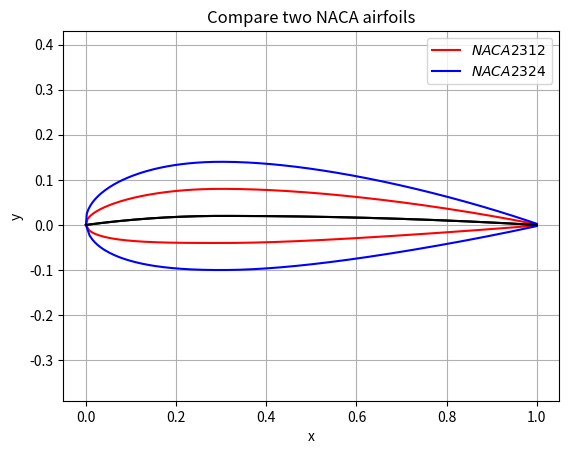
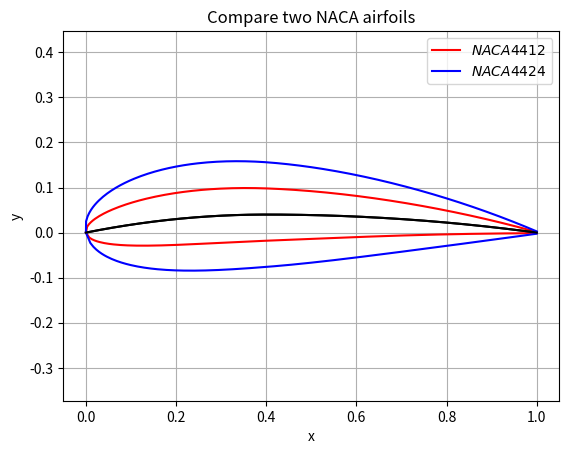
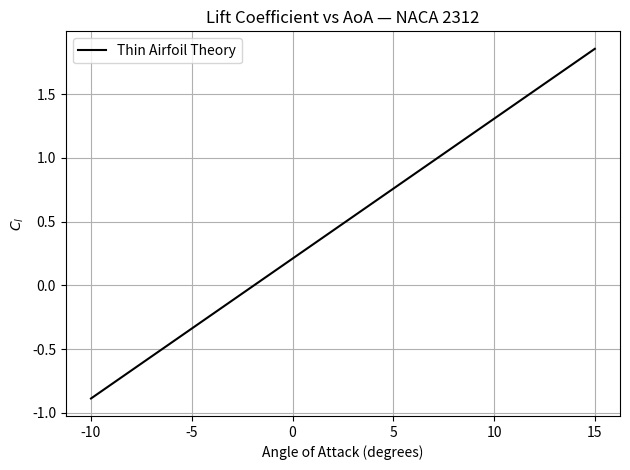
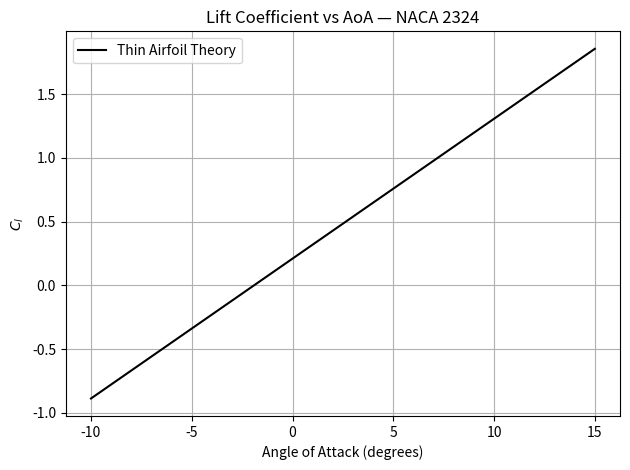
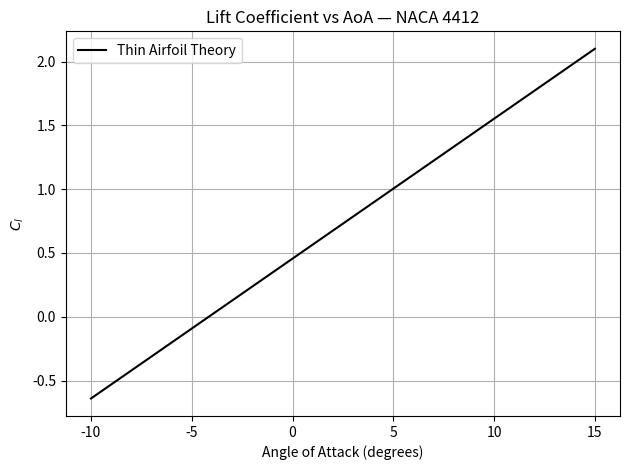
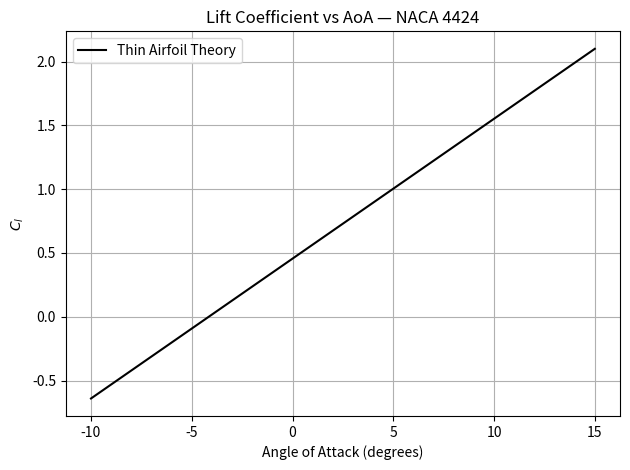
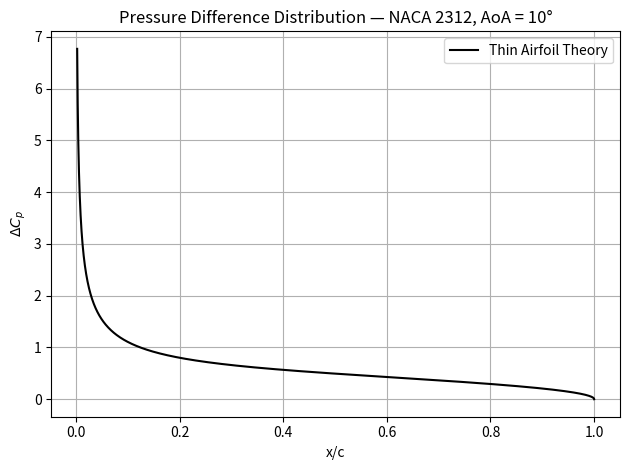
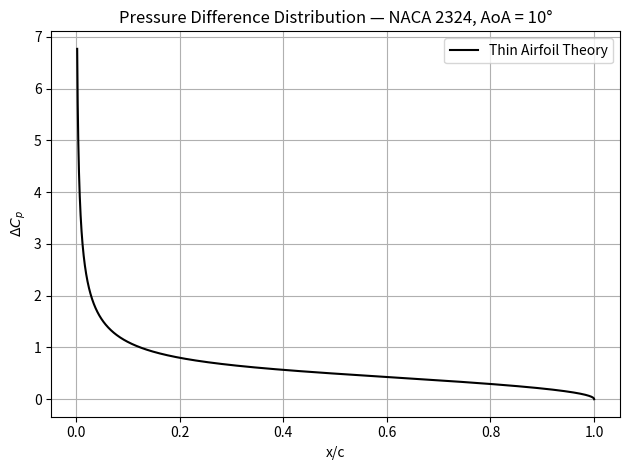
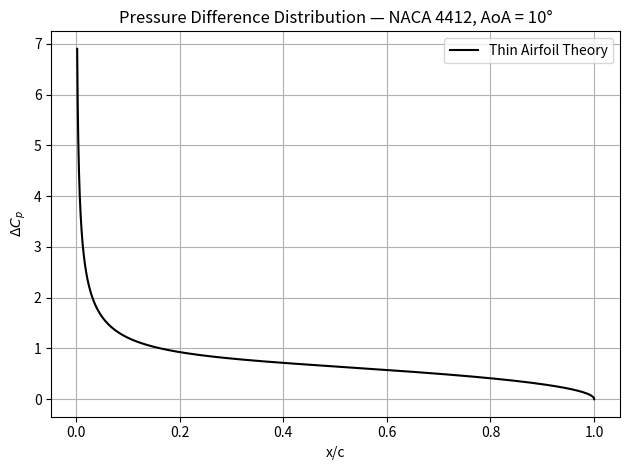
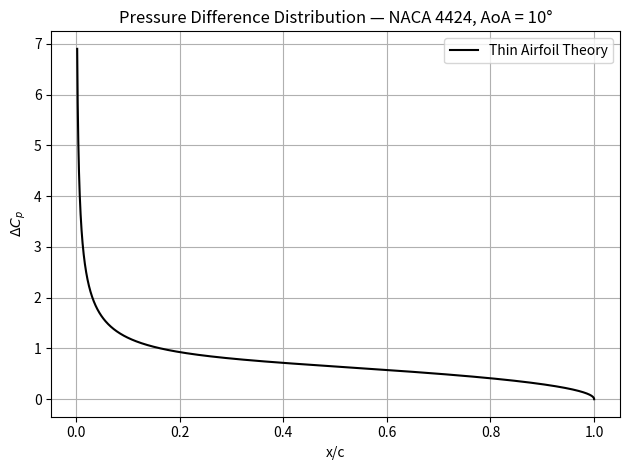

Generate these figures, in order, with matplotlib:
"""

Created by Cc for Aerodynamics Group 17
24-02-2026
46110 Fundamentals of Aerodynamics

This code should plot the models for 
NACA 2312 and 2324 airfoils,
and the NACA 4412 and 4424 airfoils
including camber line

"""

import numpy as np # trying to import numpy functions
import matplotlib.pyplot as plt # I think I will try to use this to plot


def shape_naca(m, p, xx, c=1, N=200):
    """
    This function takes inputs as the NACA airfoil codes (2312, 4412, etc.)
    and plots the airfoil surface. I think it will break if camber does not equal 1.  
    """
    m = m/100           # 1stchar in NACA code, max camber as a percentage of the chord
    p = p/10            # 2nd char in NACA code, location of the max camber as a percentage of the chord
    xx = xx/100         # 3rd and 4th char in NACA code, thickness from the last 2 characters as a percentage of chord length
    t = c*xx            # max thickness
    x_vals = np.linspace(0, c, N)   # linspace is better than arange since we need c inclusive

    pos_camber = np.zeros(shape=(N,2))          # arrays for storing data to plot
    pos_upper = np.zeros(shape=(N,2))    
    pos_lower = np.zeros(shape=(N,2))    

    for i, x in enumerate(x_vals):            # enumerate to track iteration counter
        
        xi = x/c                      # xi is the position between 0 and c along chord
        if xi >= 0 and xi <= p:                     # camber line based on class equations
            y_camber = (m/p**2)*(2*p*xi - xi**2)    # this include derivatives I calulated so could be wrong
            dy_dx = 2*m/(c*p**2)*(p - xi)
        elif xi > p and xi <= 1:
            y_camber = (m/(1-p)**2)*(1 - 2*p + 2*p*xi - xi**2)
            dy_dx = 2*m/(c*(1-p)**2)*(p - xi)
        else:
            break
        
        pos_camber[i] = [x, y_camber]       # storing camber data    
        
        y_thick = 5*t*(0.2969*np.sqrt(x) - 0.1260*x - 0.3516*(x)**2 + 0.2843*(x)**3 - 0.1015*(x)**4)        # Equation for thickness
        
        theta = np.arctan(dy_dx)                  # upper and lower surface positions calculated 
        x_u = x - y_thick*np.sin(theta)         # using theta
        y_u = y_camber + y_thick*np.cos(theta)
        x_l = x + y_thick*np.sin(theta)
        y_l = y_camber - y_thick*np.cos(theta)

        pos_upper[i] = [x_u, y_u]               # upper surface position array
        pos_lower[i] = [x_l, y_l]               # lower

    return pos_camber, pos_upper, pos_lower


# NACA 2312

camber, upper, lower = shape_naca(2, 3, 12)             # NACA code is the input, not the percentages/decimals
plt.close('all')                                    
fig, ax = plt.subplots()
ax.plot(upper[:, 0], upper[:, 1], 'r', label="$NACA 2312$")
ax.plot(lower[:, 0], lower[:, 1], 'r')
ax.plot(camber[:,0], camber[:,1], 'k')

# NACA 2324

camber, upper, lower = shape_naca(2, 3, 24)
ax.plot(upper[:, 0], upper[:, 1], 'b', label="$NACA 2324$")
ax.plot(lower[:, 0], lower[:, 1], 'b')
ax.plot(camber[:,0], camber[:,1], 'k')
ax.axis('equal')
ax.set_title('Compare two NACA airfoils')
ax.set_xlabel("x")
ax.set_ylabel("y")
ax.legend(loc='best')
plt.grid()
plt.show()

# NACA 4412

plt.close('all') 
camber, upper, lower = shape_naca(4, 4, 12)
fig, ax = plt.subplots()
ax.plot(upper[:, 0], upper[:, 1], 'r', label=f"$NACA 4412$")
ax.plot(lower[:, 0], lower[:, 1], 'r')
ax.plot(camber[:,0], camber[:,1], 'k')

# NACA 4424

camber, upper, lower = shape_naca(4, 4, 24)
ax.plot(upper[:, 0], upper[:, 1], 'b', label=f"$NACA 4424$")
ax.plot(lower[:, 0], lower[:, 1], 'b')
ax.plot(camber[:,0], camber[:,1], 'k')
ax.axis('equal')
ax.set_title('Compare two NACA airfoils')
ax.set_xlabel("x")
ax.set_ylabel("y")
ax.legend(loc='best')
plt.grid()
plt.show()

"""
:D
"""
# ============================================================
# THIN AIRFOIL THEORY - Exercises 2 and 3
# ============================================================

def dyc_dx_func(x, m, p, c=1):
    """
    Analytical derivative of the camber line dy_c/dx
    x     : position along chord (physical units)
    m, p  : NACA parameters (already as fractions, e.g. 0.02, 0.3)
    """
    xi = x / c  # normalize
    if xi <= p:
        return (2 * m / (p**2)) * (p - xi) / c
    else:
        return (2 * m / ((1 - p)**2)) * (p - xi) / c


def thin_airfoil(m_raw, p_raw, alpha_deg, c=1, N=1000):
    """
    Computes Cl and delta_Cp using thin airfoil theory.
    
    Inputs:
        m_raw     : first NACA digit (e.g. 2 for NACA 2312)
        p_raw     : second NACA digit (e.g. 3 for NACA 2312)
        alpha_deg : angle of attack in degrees
        c         : chord length (default 1)
        N         : number of integration points
    
    Returns:
        Cl        : lift coefficient (scalar)
        x_vals    : x/c positions for delta_Cp (array)
        delta_Cp  : pressure difference distribution (array)
    """
    m = m_raw / 100   # max camber as fraction
    p = p_raw / 10    # location of max camber as fraction

    alpha_rad = np.deg2rad(alpha_deg)

    # --- Theta array (avoid exact 0 and pi to prevent sin=0 issues) ---
    #theta = np.linspace(1e-6, np.pi - 1e-6, N)
    theta = np.linspace(1e-1, np.pi - 1e-6, N)

    # --- x/c positions corresponding to theta ---
    x = 0.5 * c * (1 - np.cos(theta))  # physical x values

    # --- Camber slope at each x ---
    slope = np.array([dyc_dx_func(xi, m, p, c) for xi in x])

    # --- Fourier coefficients ---
    A0 = alpha_rad - (1 / np.pi) * np.trapz(slope, theta)
    A1 = (2 / np.pi) * np.trapz(slope * np.cos(theta), theta)

    # --- Lift coefficient ---
    Cl = 2 * np.pi * (A0 + A1 / 2)

    # --- Pressure difference distribution ---
    # gamma/U_inf = 2 * (A0*(1+cos)/sin + A1*sin + ...)
    # we keep only A0 and A1 terms (higher terms are negligible)
    delta_Cp = 2 * (A0 * (1 + np.cos(theta)) / np.sin(theta)
                    + A1 * np.sin(theta))

    x_normalized = x / c  # return x/c not physical x

    return Cl, x_normalized, delta_Cp


# ============================================================
# EXERCISE 2: Cl vs AoA for all 4 airfoils
# ============================================================

airfoils = {
    'NACA 2312': (2, 3, 12),
    'NACA 2324': (2, 3, 24),
    'NACA 4412': (4, 4, 12),
    'NACA 4424': (4, 4, 24),
}

alphas = np.linspace(-10, 15, 50)  # degrees

plt.close('all')

for name, (m_raw, p_raw, xx) in airfoils.items():
    Cl_list = []
    for alpha in alphas:
        Cl, _, _ = thin_airfoil(m_raw, p_raw, alpha)
        Cl_list.append(Cl)

    fig, ax = plt.subplots()
    ax.plot(alphas, Cl_list, 'k', label='Thin Airfoil Theory')
    ax.set_xlabel('Angle of Attack (degrees)')
    ax.set_ylabel('$C_l$')
    ax.set_title(f'Lift Coefficient vs AoA — {name}')
    ax.legend()
    ax.grid()
    plt.tight_layout()
    plt.show()


# ============================================================
# EXERCISE 3: Delta_Cp vs x/c at AoA = 10 degrees
# ============================================================

alpha_fixed = 10  # degrees

plt.close('all')

for name, (m_raw, p_raw, xx) in airfoils.items():
    _, x_norm, delta_Cp = thin_airfoil(m_raw, p_raw, alpha_fixed)

    fig, ax = plt.subplots()
    ax.plot(x_norm, delta_Cp, 'k', label='Thin Airfoil Theory')
    ax.set_xlabel('x/c')
    ax.set_ylabel('$\\Delta C_p$')
    ax.set_title(f'Pressure Difference Distribution — {name}, AoA = {alpha_fixed}°')
    ax.legend()
    ax.grid()
    #ax.set_yscale('symlog')
    plt.tight_layout()
    plt.show()
